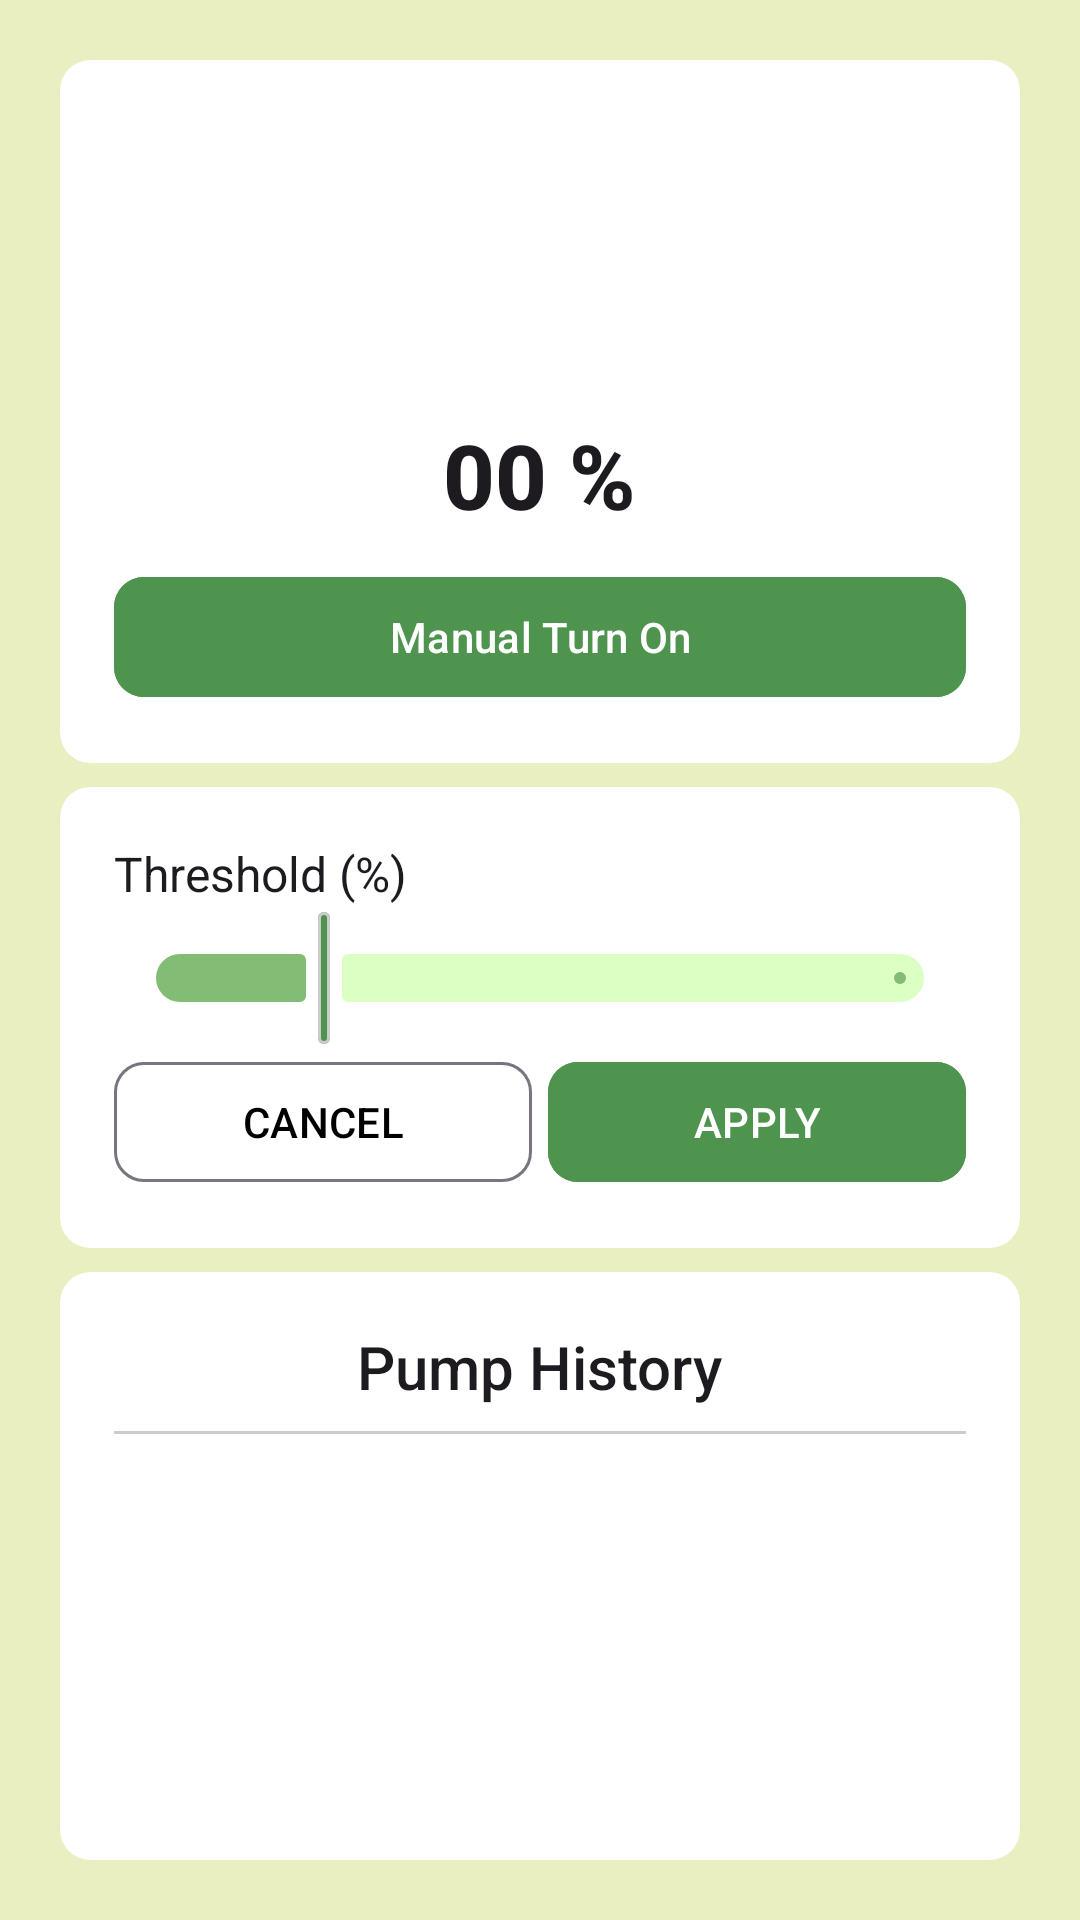

This screen was rendered from an Android layout file. Write that file and the resources it references.
<!-- AndroidManifest.xml: application theme Theme.TanaMonitor -->
<!-- res/layout/activity_monitoring.xml -->
<?xml version="1.0" encoding="utf-8"?>
<RelativeLayout xmlns:android="http://schemas.android.com/apk/res/android"
    xmlns:app="http://schemas.android.com/apk/res-auto"
    xmlns:tools="http://schemas.android.com/tools"
    android:layout_width="match_parent"
    android:layout_height="match_parent"
    tools:context=".MonitoringActivity"
    android:background="@color/background"
    android:padding="20dp">

    <androidx.cardview.widget.CardView
        android:id="@+id/containerPanelPrimary"
        android:layout_width="match_parent"
        android:layout_height="wrap_content"
        app:cardCornerRadius="10dp"
        app:contentPadding="18dp"
        app:cardElevation="0dp">
        <RelativeLayout
            android:id="@+id/layoutPanelPrimary"
            android:layout_width="match_parent"
            android:layout_height="wrap_content">
            <ImageView
                android:id="@+id/iconMoisture"
                android:layout_width="100dp"
                android:layout_height="100dp"
                android:layout_centerHorizontal="true"
                android:src="@drawable/icon_moisture"/>
            <TextView
                android:id="@+id/txtMoistureValue"
                style="@style/TextAppearance.AppCompat.Title"
                android:textSize="30sp"
                android:layout_width="wrap_content"
                android:layout_height="wrap_content"
                android:layout_below="@+id/iconMoisture"
                android:layout_centerHorizontal="true"
                android:textStyle="bold"
                android:text="00 %"/>
            <com.google.android.material.button.MaterialButton
                android:id="@+id/btnManualOn"
                app:cornerRadius="10dp"
                android:layout_width="match_parent"
                android:layout_height="wrap_content"
                android:layout_below="@id/txtMoistureValue"
                android:layout_marginTop="10dp"
                android:text="Manual Turn On"
                android:backgroundTint="@color/primary"/>
        </RelativeLayout>
    </androidx.cardview.widget.CardView>
    <androidx.cardview.widget.CardView
        android:id="@+id/containerSwitchAuto"
        android:layout_width="match_parent"
        android:layout_height="wrap_content"
        app:cardCornerRadius="10dp"
        app:contentPadding="18dp"
        android:layout_marginTop="8dp"
        android:layout_below="@+id/containerPanelPrimary"
        app:cardElevation="0dp">
        <RelativeLayout
            android:id="@+id/layoutSwitchAuto"
            android:layout_width="match_parent"
            android:layout_height="wrap_content">
            <TextView
                android:id="@+id/labelSwitchAuto"
                style="@style/TextAppearance.AppCompat.Subhead"
                android:layout_width="wrap_content"
                android:layout_height="wrap_content"
                android:text="Threshold (%)"/>
            <com.google.android.material.slider.Slider
                android:id="@+id/sliderThreshold"
                android:layout_width="match_parent"
                android:layout_height="wrap_content"
                android:layout_below="@+id/labelSwitchAuto"
                android:contentDescription="Threshold"
                android:value="20"
                android:valueFrom="0"
                android:valueTo="100"
                android:stepSize="1"
                app:tickColorActive="@color/secondary"
                app:tickColorInactive="@color/tertiary"
                app:trackColorActive="@color/secondary"
                app:trackColorInactive="@color/tertiary"
                app:thumbStrokeColor="@color/gray"
                app:thumbStrokeWidth="1dp"
                app:thumbColor="@color/primary"
                app:haloColor="@color/secondary"/>
            <LinearLayout
                android:layout_width="match_parent"
                android:layout_height="wrap_content"
                android:orientation="horizontal"
                android:weightSum="2"
                android:layout_below="@+id/sliderThreshold">
                <com.google.android.material.button.MaterialButton
                    android:id="@+id/btnThresholdCancel"
                    style="@style/Widget.Material3.Button.OutlinedButton"
                    android:layout_width="match_parent"
                    android:layout_height="wrap_content"
                    android:layout_weight="1"
                    android:text="CANCEL"
                    app:cornerRadius="10dp"
                    android:layout_marginRight="2.5dp"
                    android:textColor="@color/black"/>
                <com.google.android.material.button.MaterialButton
                    android:id="@+id/btnThresholdApply"
                    android:layout_width="match_parent"
                    android:layout_height="wrap_content"
                    android:layout_weight="1"
                    android:text="APPLY"
                    app:cornerRadius="10dp"
                    android:backgroundTint="@color/primary"
                    android:layout_marginLeft="2.5dp"/>
            </LinearLayout>
        </RelativeLayout>
    </androidx.cardview.widget.CardView>
    <androidx.cardview.widget.CardView
        android:id="@+id/containerHistory"
        android:layout_width="match_parent"
        android:layout_height="match_parent"
        app:cardCornerRadius="10dp"
        app:contentPadding="18dp"
        android:layout_marginTop="8dp"
        android:layout_below="@+id/containerSwitchAuto"
        app:cardElevation="0dp">
        <RelativeLayout
            android:id="@+id/layoutHistory"
            android:layout_width="match_parent"
            android:layout_height="match_parent">
            <TextView
                android:id="@+id/txtTitleHistory"
                style="@style/TextAppearance.AppCompat.Title"
                android:layout_width="wrap_content"
                android:layout_height="wrap_content"
                android:layout_centerHorizontal="true"
                android:text="Pump History"/>
            <com.google.android.material.divider.MaterialDivider
                android:id="@+id/dividerHistory"
                android:layout_below="@+id/txtTitleHistory"
                android:layout_width="match_parent"
                android:layout_height="wrap_content"
                android:layout_marginTop="8dp"
                app:dividerColor="@color/gray"/>
            <androidx.recyclerview.widget.RecyclerView
                android:id="@+id/recyclerHistory"
                android:layout_below="@+id/dividerHistory"
                android:layout_marginTop="8dp"
                android:layout_width="match_parent"
                android:layout_height="wrap_content"/>
        </RelativeLayout>
    </androidx.cardview.widget.CardView>
</RelativeLayout>
<!-- resources referenced by this layout -->
<resources>
  <color name="background">#E9EFC0</color>
  <color name="black">#FF000000</color>
  <color name="gray">#CCCCCC</color>
  <color name="primary">#4E944F</color>
  <color name="secondary">#83BD75</color>
  <color name="tertiary">#DCFFC4</color>
  <style name="Theme.TanaMonitor" parent="Base.Theme.TanaMonitor" />
  <style name="Base.Theme.TanaMonitor" parent="Theme.Material3.DayNight.NoActionBar">
          
           <item name="colorPrimary">@color/primary</item>
          <item name="colorSecondary">@color/secondary</item>
          <item name="colorTertiary">@color/tertiary</item>
          <item name="android:textColorPrimaryDisableOnly">@color/gray</item>
          <item name="android:windowSplashScreenAnimatedIcon">@drawable/app_logo</item>
      </style>
  <!-- drawable app_logo: png bitmap (drawable, 13917 bytes) -->
</resources>
